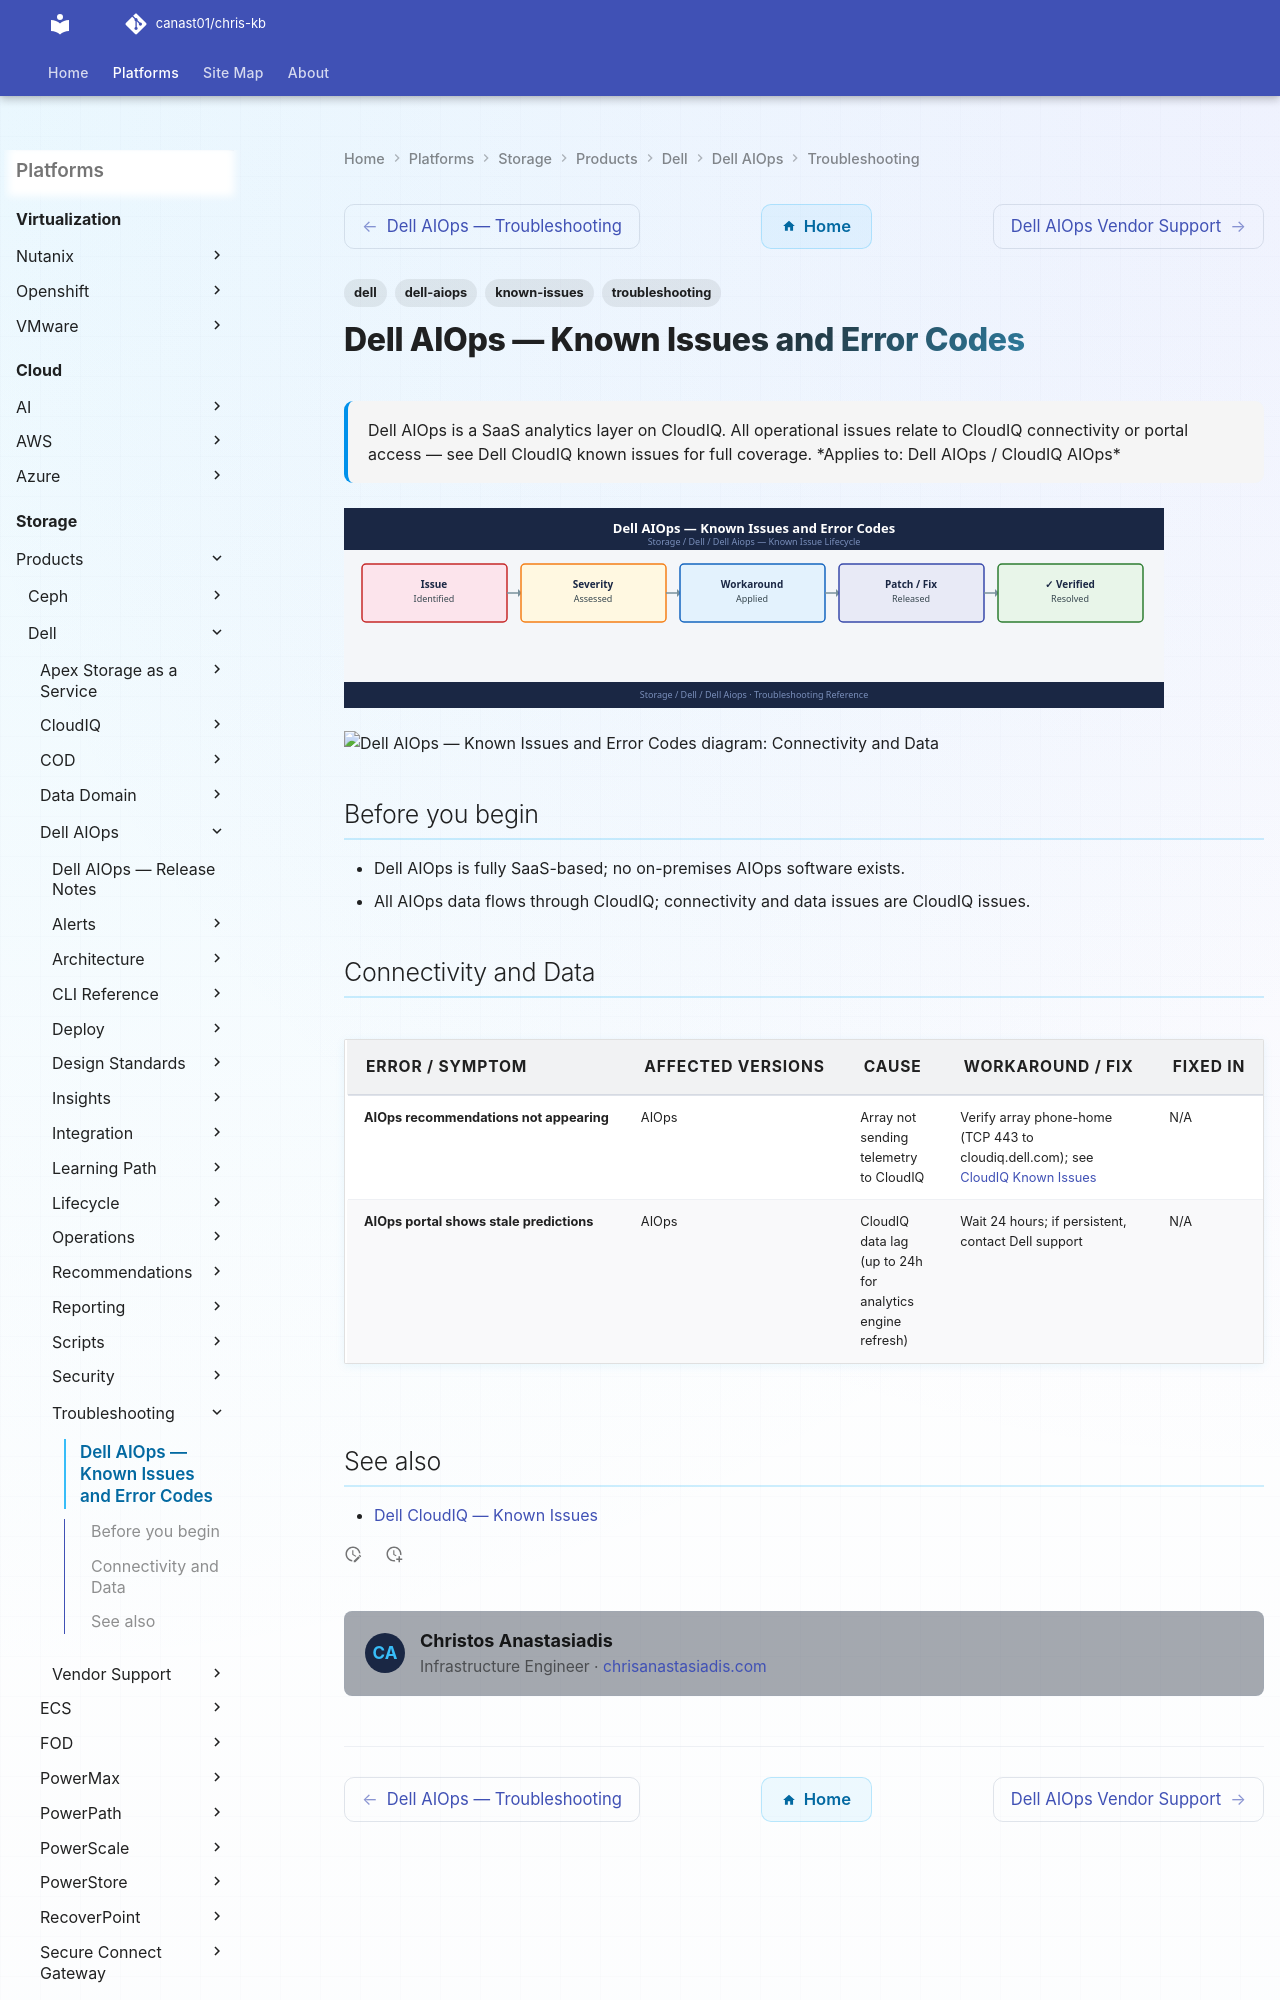

repository: canast01/chris-kb · page: storage/products/dell/dell-aiops/troubleshooting/known-issues/index.html · generator: mkdocs

---
tags:
  - troubleshooting
  - dell-aiops
  - dell
  - known-issues
description: "Dell AIOps is a SaaS analytics layer on CloudIQ. All operational issues relate to CloudIQ connectivity or portal access — see Dell CloudIQ known issues..."
---
